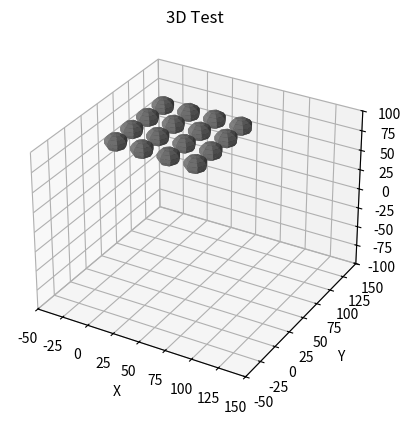

Write Python code to recreate this figure.
# -*- coding: utf-8 -*-
"""
Object Oriented-Programmed physics example file.

[redacted]
Created: 7-24-2021

"""
try:
    from dataclasses import dataclass
    import time
    import numpy as np
    from scipy.integrate import solve_ivp
except ModuleNotFoundError:
    print("ERROR: Module not found. Please install the numpy and scipy package before running.")
#    raise SystemExit

def pairwise_add(array1, array2):
    shape = (len(array1), 1)
    return np.tile(array1, shape) + np.tile(array2, shape).T


@dataclass
class MaterialInfo:
    """This class holds all static data relating to a material being used"""
    density: float
    elastic_modulus: float
    poisson_ratio: float


class MarbleInfo:
    """This class holds all static data relating to the set of marbles"""
    def __init__(self, n_marbles: int, radius: float, material_info: MaterialInfo):
        self.radii = radius*np.ones(n_marbles)
        self.densities = material_info.density * np.ones(n_marbles)
        self.volumes = np.power(self.radii, 3)*4/3*np.pi
        self.masses = self.densities * self.volumes
        self.elasticities = material_info.elastic_modulus * np.ones(n_marbles)
        self.material_info = material_info
        self.size = n_marbles

    def __len__(self):
        return self.size


grav_accel = np.array([0, 0, -9.81*1000])  # NOTE: LENGTH UNIT IS MM!!!!


class MMXPhysics:
    def __init__(self, pos, vel, marble_info):
        self.pos = pos
        self.vel = vel
        self.marbles = marble_info

        # Cache effective radius and elastic modulus for hertzian contact calc:
        self.sum_radii = pairwise_add(self.marbles.radii, self.marbles.radii)
        self.sqrt_radii_eff = np.sqrt(1/pairwise_add(1/self.marbles.radii, 1/self.marbles.radii))
        self.elasticity_eff = 1/pairwise_add(1/self.marbles.elasticities, 1/self.marbles.elasticities)
        
        #Cache a masking array for not-self marbles
        self.n_marbles=pos.shape[1]
        self.not_self_marble = 1-np.eye(self.n_marbles)

    def collision_force(self, positions):
        dx = pairwise_add(positions[0, :], -positions[0, :])
        dy = pairwise_add(positions[1, :], -positions[1, :])
        dz = pairwise_add(positions[2, :], -positions[2, :])

        # Calculate XYZ direction and turn into forces:
        disp_mag = np.sqrt(dx*dx + dy*dy + dz*dz)
        np.fill_diagonal(disp_mag, 1)   # Note the diagonals are zeros, avoid division by zero

        # Use sphere-on-sphere contact equations to determine force at depth:
        collision_depth = np.maximum(self.sum_radii-disp_mag, 0)  # Collision depth cannot be smaller than zero
        force_mag = (4.0/3.0)*np.abs(self.elasticity_eff)*self.sqrt_radii_eff*collision_depth*np.sqrt(collision_depth)
        np.fill_diagonal(force_mag, 0)  # Marbles don't exert force on themselves

        fx = np.sum(-force_mag*dx/disp_mag, axis=1)
        fy = np.sum(-force_mag*dy/disp_mag, axis=1)
        fz = np.sum(-force_mag*dz/disp_mag, axis=1)
        return np.stack((fx, fy, fz))
    
    def masked_collision_force(self, positions):
        dx = pairwise_add(positions[0, :], -positions[0, :])
        dy = pairwise_add(positions[1, :], -positions[1, :])
        dz = pairwise_add(positions[2, :], -positions[2, :])
        
        # Use the maximum single-dimension distance as a lower bound for separation, make a mask for further operations:
        sumdim = np.abs(dx)+np.abs(dy)+np.abs(dz)
        dm= np.logical_and(sumdim<=self.sum_radii, self.not_self_marble)
        
        
        # Calculate XYZ direction, but only for relevant dims. For non-colliding dims, just default to 1 to avoid NaN:
        disp_mag = np.ones(dx.shape)
        disp_mag[dm] = np.sqrt(dx[dm]*dx[dm] + dy[dm]*dy[dm] + dz[dm]*dz[dm])
        #np.fill_diagonal(disp_mag, 1)   # Note the diagonals are zeros, avoid division by zero
        
        

        # Use sphere-on-sphere contact equations to determine force at depth:
        collision_depth = np.maximum(self.sum_radii[dm]-disp_mag[dm], 0)  # Collision depth cannot be smaller than zero
        force_mag=np.zeros(dx.shape)
        force_mag[dm] = (4.0/3.0)*np.abs(self.elasticity_eff[dm])*self.sqrt_radii_eff[dm]*collision_depth*np.sqrt(collision_depth)
        #np.fill_diagonal(force_mag, 0)  # Marbles don't exert force on themselves
        
        
        fx = np.sum(-force_mag*dx/disp_mag, axis=1)
        fy = np.sum(-force_mag*dy/disp_mag, axis=1)
        fz = np.sum(-force_mag*dz/disp_mag, axis=1)
        return np.stack((fx, fy, fz))

    def derivative(self, _, state):
        """
            compute rhs for d/dt = F(t, X),
            first argument would be time (not used)
            state = [x | y | z | vx | vy | vz ]
            return value is same shape as state 1 x 6*N
        """

        # Unpack shape, pos and vel are 3 x N arrays
        pos, vel = np.reshape(state, (2, 3, -1))

        # Compute accelerations
        accel_g = np.tile(grav_accel, (len(self.marbles), 1)).transpose()
        accel_mm = self.collision_force(pos)/self.marbles.masses

        # ODE System
        dxdt = vel
        dvdt = accel_g + accel_mm

        # pack/flatten to proper shape
        return np.stack((dxdt, dvdt)).flatten()

    def solve(self, t_end):
        """Returns the times and positions of the ode solution
            use scipy ODE solver
        """
        y0 = np.concatenate((self.pos.flatten(), self.vel.flatten()))
        t_vals = np.arange(0, t_end, 4e-3)
        return solve_ivp(self.derivative, (0, t_end), y0, t_eval=t_vals,
                         method='Radau')


#Function to run a test problem. Returns a tuple of x, y, and z position arrays, as well as radius and number of timesteps.
def run_test_problem(t_end=0.4,marblelayout=[4,4,1]):
    n_marbles = np.prod(marblelayout)
    radius = 10
    height = 100
    material_info = MaterialInfo(density=.00781, elastic_modulus=205000, poisson_ratio=0.30)
    marbles = MarbleInfo(n_marbles=n_marbles, radius=radius, material_info=material_info)

    # Create X x Y grid of marbles, spaced so they don't initially collide
    x = np.arange(0, 2.5*radius*marblelayout[0], 2.5*radius)
    y = np.arange(0, 2.5*radius*marblelayout[1], 2.5*radius)
    x, y = np.meshgrid(x, y)
    x = x.flatten()
    y = y.flatten()
    z = height*np.ones(y.shape)
    positions = np.array([x, y, z])

    # give random horizontal velocity with 0 vertical component
    velocities = 600*(np.random.random((3, n_marbles)) - 0.5)
    velocities[2, :] = np.zeros(n_marbles)
    print(velocities)

    # Initialize Simulation
    tsolver=time.time()
    simulation = MMXPhysics(positions, velocities, marbles)
    
    # Solve
    solution = simulation.solve(t_end)
    print("Solver time: ",time.time()-tsolver)
    
    # Visualise the results.
    result = np.reshape(solution.y, (6, n_marbles, -1))
    x, y, z = result[0:3, :, :]
    
    nsteps=result.shape[2]
    
    return (x,y,z,radius,nsteps)

if __name__ == "__main__":
    animation=True
    tstart=time.time()
    marblelayout=[4,4,1]

    (x,y,z,radius,nsteps)=run_test_problem(t_end=0.4,marblelayout=marblelayout)
    n_marbles = np.prod(marblelayout)
    print("{",x,"}{",y,"}{",z,"}{",radius,"}{",nsteps,"}{",n_marbles,"}")
    
    if animation:
        try:
            import matplotlib.pyplot as plt
            import matplotlib.animation as animation
        except ModuleNotFoundError:
            print("ERROR: Module not found. Please install matplotlib.")
            raise SystemExit
        
        #Plotting things
        u = np.linspace(0, 2 * np.pi, 8)
        v = np.linspace(0, np.pi, 8)
        px = radius * np.outer(np.cos(u), np.sin(v))
        py = radius * np.outer(np.sin(u), np.sin(v))
        pz = radius * np.outer(np.ones(np.size(u)), np.cos(v))
        
        def update_spheres(num, data, surfs):
            for i in range(n_marbles):
                surfs[i].remove()
                surfs[i] = ax.plot_surface(px+x[i,num], py+y[i,num], pz+z[i,num], color='grey')
        
        # Attaching 3D axis to the figure
        fig = plt.figure()
        ax = fig.add_subplot(projection="3d")
        
        spheres=[]
        for i in range(n_marbles):
            spheres.append(ax.plot_surface(px+x[i,0], py+y[i,0], pz+z[i,0], color='grey'))

        # Setting the axes properties
        ax.set_xlim3d([-50, 150])
        ax.set_xlabel('X')
        
        ax.set_ylim3d([-50, 150])
        ax.set_ylabel('Y')
        
        ax.set_zlim3d([-100, 100])
        ax.set_zlabel('Z')
        
        ax.set_title('3D Test')
        
        # Creating the Animation object
        line_ani = animation.FuncAnimation(fig, update_spheres, nsteps, fargs=([x,y,z], spheres), interval=5)
        
        plt.show()
    else:
        try:
            import matplotlib.pyplot as plt
        except ModuleNotFoundError:
            print("ERROR: Module not found. Please install matplotlib.")
            raise SystemExit
        
        ax = plt.figure().add_subplot(projection='3d')
        for i in range(n_marbles):
            ax.plot(x[i], y[i], z[i])
        plt.show()
        print("Total runtime: ",time.time()-tstart)
